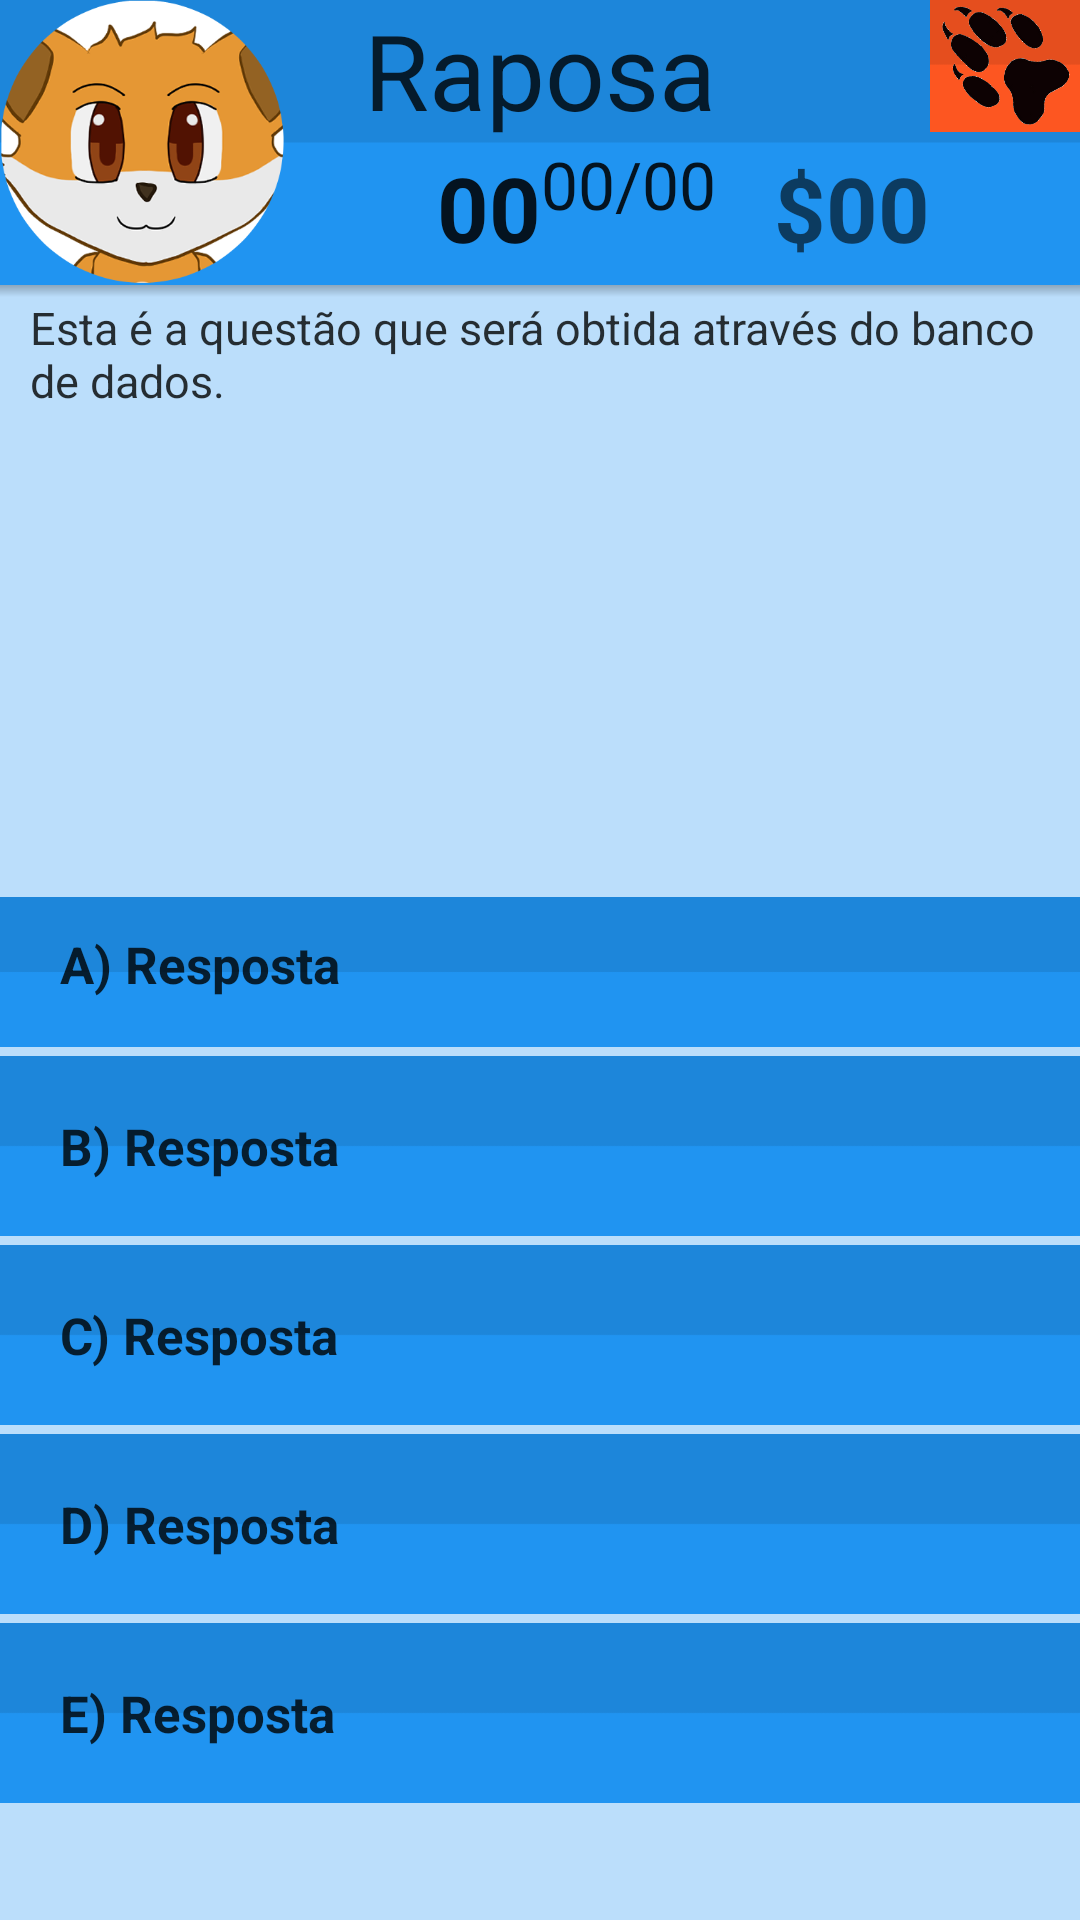

Android layout source for this screen:
<!-- AndroidManifest.xml: application theme Theme.TeacherFox -->
<!-- res/layout/questoes.xml -->
<?xml version="1.0" encoding="utf-8"?>
<RelativeLayout xmlns:android="http://schemas.android.com/apk/res/android"
    android:orientation="vertical" android:layout_width="match_parent"
    android:layout_height="match_parent"
    android:background="@color/colorBackground"
    >
    <include
        layout="@layout/barra"
        android:id="@+id/thebar" />
    <ScrollView
        android:layout_width="match_parent"
        android:layout_height="200dp"
        android:layout_below="@+id/thebar"
        android:layout_alignParentLeft="true"
        android:layout_alignParentStart="true"
        android:id="@+id/scrollView">
        <RelativeLayout
            android:layout_width="match_parent"
            android:layout_height="match_parent"
            android:layout_marginLeft="10dp"
            android:layout_marginRight="10dp"
            >

            <TextView
                android:layout_width="wrap_content"
                android:layout_height="wrap_content"
                android:textSize="15sp"
                android:alpha="0.8"

                android:textColor="@color/abc_primary_text_disable_only_material_light"
                android:text="Esta é a questão que será obtida através do banco de dados."

                android:id="@+id/nunciado" />

        </RelativeLayout>

    </ScrollView>
    <ScrollView
        android:layout_width="match_parent"
        android:layout_height="400dp"
        android:layout_below="@+id/scrollView"
        android:layout_alignParentLeft="true"
        android:layout_alignParentStart="true"
        android:id="@+id/scrollView2">

        <LinearLayout
            android:layout_width="match_parent"
            android:layout_height="wrap_content"
            android:orientation="vertical"
            >
            <RelativeLayout
                android:layout_width="match_parent"
                android:layout_height="50dp"

                android:background="@drawable/botaomdbg"
                android:layout_marginBottom="3dp"
                android:onClick="resposta"
                android:id="@+id/baltea">
                <TextView
                    android:layout_width="wrap_content"
                    android:layout_height="wrap_content"
                    android:text="A) Resposta"
                    android:alpha="0.8"
android:paddingBottom="5dp"
                    android:textSize="17sp"
                    android:textStyle="bold"
                    android:textColor="@color/abc_primary_text_disable_only_material_light"
                    android:layout_centerVertical="true"
                    android:layout_alignParentLeft="true"
                    android:layout_alignParentStart="true"
                    android:layout_marginLeft="50dp"
                    android:layout_marginStart="20dp"
                    android:id="@+id/altea" />
            </RelativeLayout>



            <RelativeLayout
                android:layout_width="match_parent"
                android:layout_height="60dp"
                android:background="@drawable/botaomdbg"
                android:onClick="resposta"
                android:layout_marginBottom="3dp"
                android:id="@+id/balteb">
                <TextView
                    android:layout_width="wrap_content"
                    android:layout_height="wrap_content"
                    android:text="B) Resposta"
                    android:alpha="0.8"
                    android:textSize="17sp"
                    android:textStyle="bold"
                    android:id="@+id/alteb"
                    android:textColor="@color/abc_primary_text_disable_only_material_light"
                    android:layout_centerVertical="true"
                    android:layout_alignParentLeft="true"
                    android:layout_alignParentStart="true"
                    android:layout_marginLeft="50dp"
                    android:layout_marginStart="20dp" />
            </RelativeLayout>
            <RelativeLayout
                android:layout_width="match_parent"
                android:layout_height="60dp"
                android:background="@drawable/botaomdbg"
                android:onClick="resposta"
                android:layout_marginBottom="3dp"
                android:id="@+id/baltec">
                <TextView
                    android:layout_width="wrap_content"
                    android:layout_height="wrap_content"
                    android:text="C) Resposta"
                    android:alpha="0.8"
                    android:textSize="17sp"
                    android:textStyle="bold"
                    android:textColor="@color/abc_primary_text_disable_only_material_light"
                    android:layout_centerVertical="true"
                    android:layout_alignParentLeft="true"
                    android:layout_alignParentStart="true"
                    android:layout_marginLeft="50dp"
                    android:layout_marginStart="20dp"
                    android:id="@+id/altec"
                    />
            </RelativeLayout>
            <RelativeLayout
                android:layout_width="match_parent"
                android:layout_height="60dp"
                android:background="@drawable/botaomdbg"
                android:onClick="resposta"
                android:layout_marginBottom="3dp"
                android:id="@+id/balted">
                <TextView
                    android:layout_width="wrap_content"
                    android:layout_height="wrap_content"
                    android:text="D) Resposta"
                    android:alpha="0.8"
                    android:textSize="17sp"
                    android:textStyle="bold"
                    android:textColor="@color/abc_primary_text_disable_only_material_light"
                    android:layout_centerVertical="true"
                    android:layout_alignParentLeft="true"
                    android:layout_alignParentStart="true"
                    android:layout_marginLeft="50dp"
                    android:layout_marginStart="20dp"
                    android:id="@+id/alted"/>
            </RelativeLayout>
            <RelativeLayout
                android:layout_width="match_parent"
                android:layout_height="60dp"
                android:background="@drawable/botaomdbg"
                android:onClick="resposta"
                android:layout_marginBottom="3dp"
                android:id="@+id/baltee">
                <TextView
                    android:layout_width="wrap_content"
                    android:layout_height="wrap_content"
                    android:text="E) Resposta"
                    android:alpha="0.8"
                    android:id="@+id/altee"
                    android:textSize="17sp"
                    android:textStyle="bold"
                    android:textColor="@color/abc_primary_text_disable_only_material_light"
                    android:layout_centerVertical="true"
                    android:layout_alignParentLeft="true"
                    android:layout_alignParentStart="true"
                    android:layout_marginLeft="50dp"
                    android:layout_marginStart="20dp" />
            </RelativeLayout>
        </LinearLayout>
    </ScrollView>
</RelativeLayout>
<!-- res/layout/barra.xml (included above) -->
<?xml version="1.0" encoding="utf-8"?>
<LinearLayout xmlns:android="http://schemas.android.com/apk/res/android"
    android:layout_width="match_parent"
    android:layout_height="wrap_content"
    android:orientation="vertical"

    >
    <LinearLayout
        android:layout_width="match_parent"
        android:layout_height="95dp"

        android:layout_gravity="right"
        android:id="@+id/topbar"
        android:background="@drawable/butbg">

        <RelativeLayout
            android:layout_width="match_parent"
            android:layout_height="match_parent"
            android:id="@+id/rtopbar"


            >

            <TextView
                android:layout_width="wrap_content"
                android:layout_height="wrap_content"
                android:text="Raposa"
                android:textSize="35sp"
                android:id="@+id/avtrname"
                android:textColor="@color/abc_primary_text_disable_only_material_light"
                android:layout_alignParentTop="true"
                android:layout_centerHorizontal="true"
                android:alpha="0.8">


            </TextView>

            <ImageButton
                android:layout_width="50dp"
                android:layout_height="44dp"
                android:layout_alignParentTop="true"
                android:layout_alignParentRight="true"
                android:layout_alignParentEnd="true"
                android:id="@+id/button"
                android:background="@drawable/botaoorgmdbg"
                android:layout_marginBottom="5dp"

                android:src="@drawable/foxpaw"
                android:scaleType="fitCenter"
                android:padding="2dp" />

            <ImageButton
                android:layout_width="40dp"
                android:layout_height="30dp"
                android:layout_alignParentBottom="true"
                android:layout_alignParentRight="true"
                android:layout_alignParentEnd="true"
                android:background="@drawable/botaoorgmdbg"
                android:layout_below="@+id/button"
                android:layout_alignLeft="@+id/button"
                android:layout_alignStart="@+id/button"
                android:src="@drawable/shopicon"
                android:scaleType="fitCenter"
                android:padding="2dp"
                android:id="@+id/imageButton"

                android:visibility="invisible" />

            <RelativeLayout
                android:layout_width="95dp"
                android:layout_height="100dp"
                android:id="@+id/Avatar"
                android:background="@drawable/skin0"

                android:layout_alignParentTop="true"
                android:layout_alignParentLeft="true"
                android:layout_alignParentStart="true" />
            <ImageView
                android:layout_width="wrap_content"
                android:layout_height="wrap_content"
                android:visibility="visible"
                android:id="@+id/hatav" />

            <TextView
                android:layout_width="wrap_content"
                android:layout_height="wrap_content"
                android:textAppearance="?android:attr/textAppearanceMedium"
                android:text="$00"
                android:id="@+id/txMoney"
                android:textStyle="bold"
                android:textSize="30sp"
                android:layout_alignTop="@+id/imageButton"
                android:layout_toLeftOf="@+id/imageButton"
                android:layout_toStartOf="@+id/imageButton" />
            <TextView
                android:layout_width="wrap_content"
                android:layout_height="wrap_content"
                android:textAppearance="?android:attr/textAppearanceLarge"
                android:text="00"
                android:id="@+id/txLvl"
                android:textStyle="bold"
                android:textSize="30sp"
                android:layout_alignBaseline="@+id/txMoney"
                android:layout_alignBottom="@+id/txMoney"
                android:layout_toLeftOf="@+id/txExp"
                android:layout_toStartOf="@+id/txExp" />

            <TextView
                android:layout_width="wrap_content"
                android:layout_height="wrap_content"
                android:textAppearance="?android:attr/textAppearanceLarge"
                android:text="00/00"
                android:id="@+id/txExp"
                android:layout_below="@+id/avtrname"
                android:layout_alignRight="@+id/avtrname"
                android:layout_alignEnd="@+id/avtrname" />
        </RelativeLayout>

    </LinearLayout>
    <View
        android:layout_width="match_parent"
        android:layout_height="4dp"
        android:background="@drawable/shadow" />
</LinearLayout>
<!-- resources referenced by this layout -->
<resources>
  <color name="colorBackground">#BBDEFB</color>
  <!-- drawable botaomdbg (drawable) -->
  <?xml version="1.0" encoding="utf-8"?>
  <selector xmlns:android="http://schemas.android.com/apk/res/android">
  
      <item android:drawable="@drawable/butbgp" android:state_pressed="true"/>
      <item android:drawable="@drawable/butbg" android:state_focused="true"/>
      <item android:drawable="@drawable/butbg"/>
  
  
  </selector>
  <!-- drawable botaoorgmdbg (drawable) -->
  <?xml version="1.0" encoding="utf-8"?>
  <selector xmlns:android="http://schemas.android.com/apk/res/android">
  
      <item android:drawable="@drawable/butorbgp" android:state_pressed="true"/>
      <item android:drawable="@drawable/butorbgp" android:state_focused="true"/>
      <item android:drawable="@drawable/butorbg"/>
  
  
  </selector>
  <!-- drawable butbg: png bitmap (drawable, 444 bytes) -->
  <!-- drawable foxpaw: png bitmap (drawable, 133931 bytes) -->
  <!-- drawable shadow (drawable) -->
  <?xml version="1.0" encoding="utf-8"?>
  <shape xmlns:android="http://schemas.android.com/apk/res/android"
      android:shape="rectangle">
      <gradient
          android:startColor="@android:color/transparent"
          android:endColor="#40000000"
          android:angle="90" />
  </shape>
  <!-- drawable skin0: png bitmap (drawable, 71810 bytes) -->
  <style name="Theme.TeacherFox" parent="Theme.MaterialComponents.DayNight.NoActionBar">
          
          <item name="colorPrimary">@color/colorPrimary</item>
          <item name="colorPrimaryVariant">@color/colorPrimaryDark</item>
          <item name="colorOnPrimary">@color/white</item>
          
          <item name="colorSecondary">@color/colorAccent</item>
          <item name="colorSecondaryVariant">@color/colorAccentDark</item>
          <item name="colorOnSecondary">@color/white</item>
  
          
          <item name="android:statusBarColor" tools:targetApi="l">?attr/colorPrimaryVariant</item>
          <item name="android:windowBackground">@drawable/splash_fox</item>
          
      </style>
  <!-- drawable butbgp: png bitmap (drawable, 478 bytes) -->
  <!-- drawable butorbgp: png bitmap (drawable, 445 bytes) -->
  <!-- drawable butorbg: png bitmap (drawable, 447 bytes) -->
  <color name="colorPrimary">#2196F3</color>
  <color name="colorPrimaryDark">#1976D2</color>
  <color name="white">#FFFFFFFF</color>
  <color name="colorAccent">#FF5722</color>
  <color name="colorAccentDark">#E64A19</color>
  <!-- drawable splash_fox (drawable) -->
  <?xml version="1.0" encoding="utf-8"?>
  <layer-list xmlns:android="http://schemas.android.com/apk/res/android" android:opacity="opaque">
  
  
      <item android:drawable="@drawable/iconbg"/>
  
      <item>
          <bitmap
              android:src="@drawable/logoicons"
              android:gravity="center"
  
              >
  
          </bitmap>
      </item>
  
  </layer-list>
  <!-- drawable iconbg: png bitmap (drawable, 137730 bytes) -->
  <!-- drawable logoicons: png bitmap (drawable, 14844 bytes) -->
</resources>
